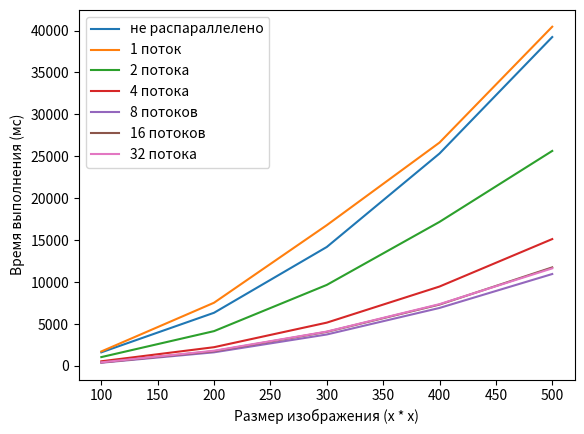

Source code (Python):
import matplotlib.pyplot as plt
import matplotlib.ticker as ticker
x = [100, 200, 300, 400, 500]
y =  [1614.33, 6333.63, 14180.2, 25329.2, 39221.8]
y1 = [1718.37, 7531.45, 16781.5, 26634.1, 40453.3]
y2 = [1045.01, 4143.79, 9655.59, 17172.8, 25637.5]
y4 = [545.895, 2226.87, 5155.55, 9462.02, 15123.8]
y8 = [374.916, 1617.05, 3743.16, 6907.58, 10955.2]
y16 = [409.756, 1752.07, 4057.03, 7311.09, 11746.3]
y32 = [421.671, 1805.8, 4087.55, 7360.05, 11631.2]
fig, ax = plt.subplots()
# Построение графика
plt.xlabel("Размер изображения (x * x)")
plt.ylabel("Время выполнения (мс)")
plt.plot(x, y, label = "не распараллелено")
plt.plot(x, y1, label = "1 поток")
plt.plot(x, y2, label = "2 потока")
plt.plot(x, y4, label = "4 потока")
plt.plot(x, y8, label = "8 потоков")
plt.plot(x, y16, label = "16 потоков")
plt.plot(x, y32, label = "32 потока")
plt.legend()
plt.show()

